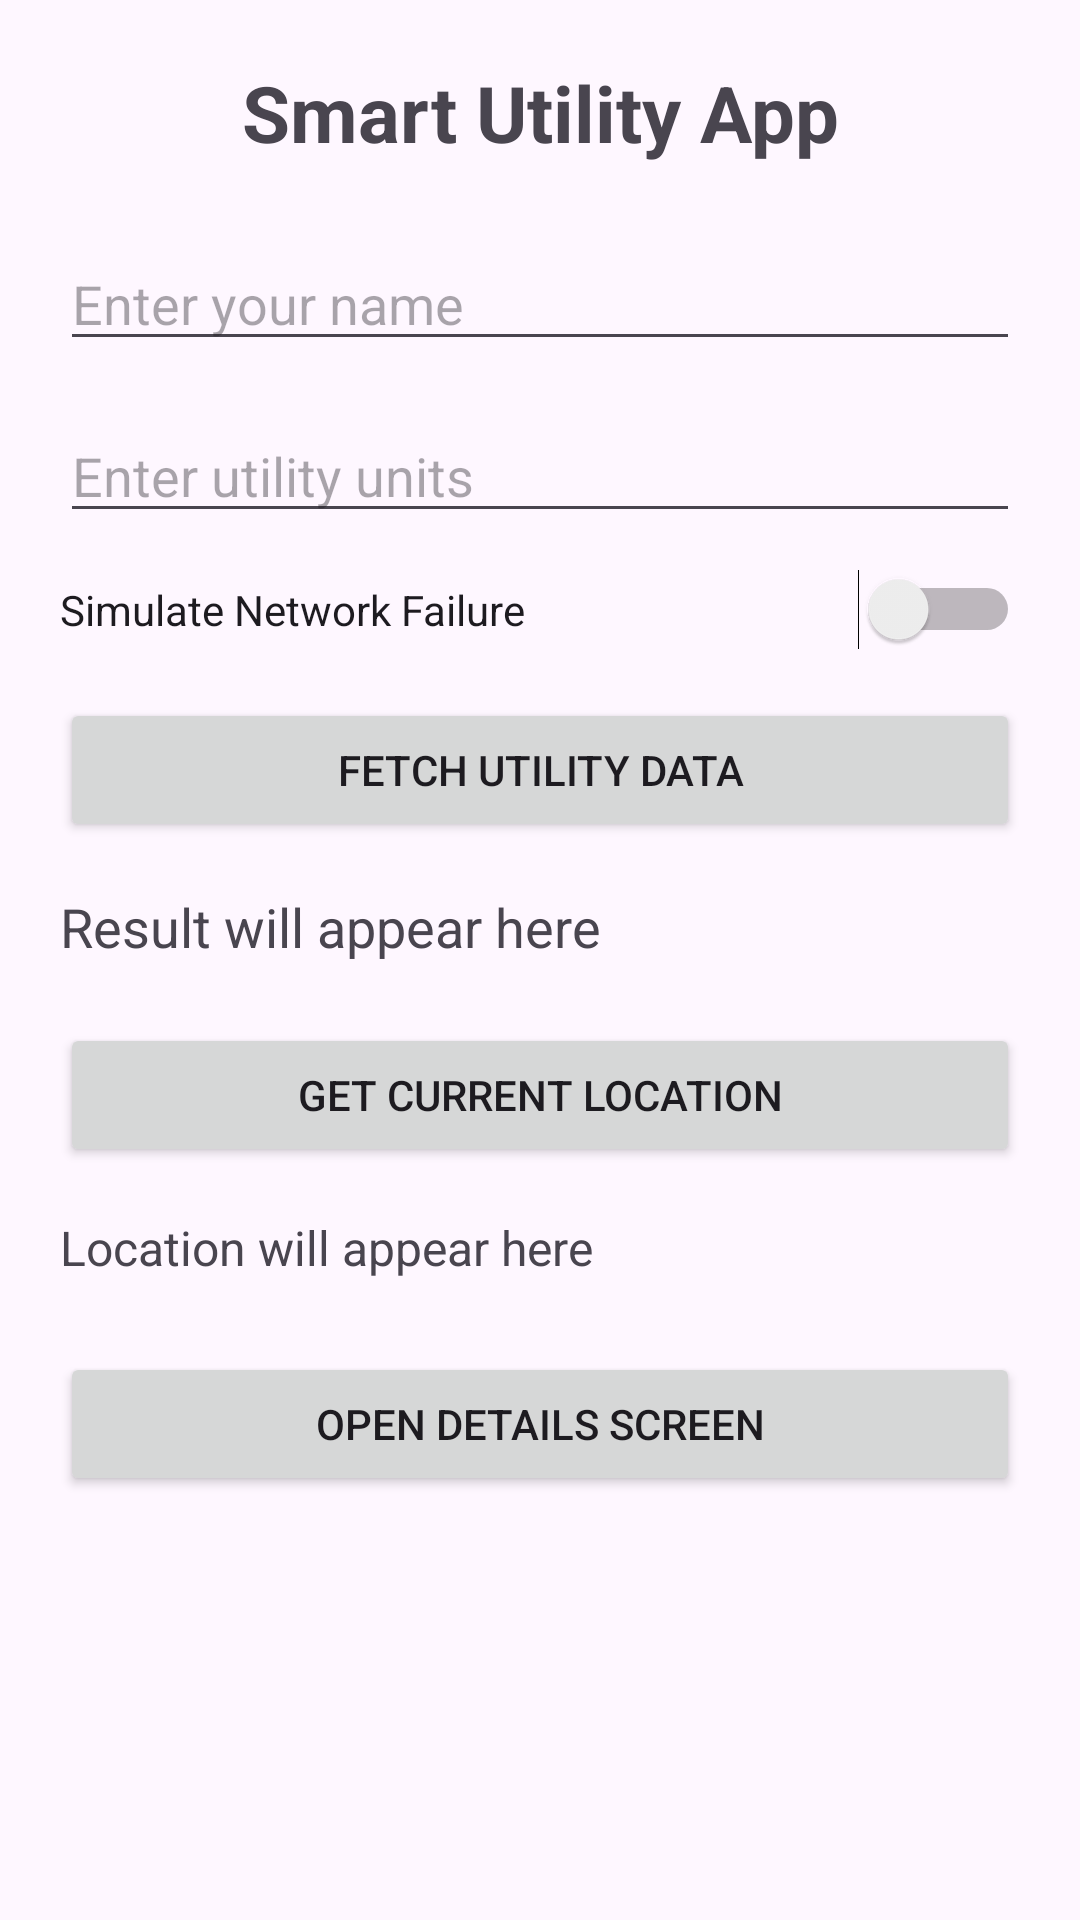

Write the Android layout XML for this screen, with the resource values it uses.
<!-- AndroidManifest.xml: application theme Theme.Smartutilityapp -->
<!-- res/layout/activity_main.xml -->
<?xml version="1.0" encoding="utf-8"?>
<androidx.constraintlayout.widget.ConstraintLayout xmlns:android="http://schemas.android.com/apk/res/android"
    xmlns:app="http://schemas.android.com/apk/res-auto"
    xmlns:tools="http://schemas.android.com/tools"
    android:layout_width="match_parent"
    android:layout_height="match_parent"
    android:padding="20dp"
    tools:context=".MainActivity">

    <TextView
        android:id="@+id/tvTitle"
        android:layout_width="0dp"
        android:layout_height="wrap_content"
        android:text="Smart Utility App"
        android:textSize="26sp"
        android:textStyle="bold"
        android:gravity="center"
        app:layout_constraintTop_toTopOf="parent"
        app:layout_constraintStart_toStartOf="parent"
        app:layout_constraintEnd_toEndOf="parent" />

    <EditText
        android:id="@+id/etName"
        android:layout_width="0dp"
        android:layout_height="wrap_content"
        android:hint="Enter your name"
        android:inputType="textPersonName"
        app:layout_constraintTop_toBottomOf="@id/tvTitle"
        app:layout_constraintStart_toStartOf="parent"
        app:layout_constraintEnd_toEndOf="parent"
        android:layout_marginTop="24dp" />

    <EditText
        android:id="@+id/etUnits"
        android:layout_width="0dp"
        android:layout_height="wrap_content"
        android:hint="Enter utility units"
        android:inputType="numberDecimal"
        app:layout_constraintTop_toBottomOf="@id/etName"
        app:layout_constraintStart_toStartOf="parent"
        app:layout_constraintEnd_toEndOf="parent"
        android:layout_marginTop="16dp" />

    <Switch
        android:id="@+id/switchSimulateNetworkFailure"
        android:layout_width="0dp"
        android:layout_height="wrap_content"
        android:text="Simulate Network Failure"
        app:layout_constraintTop_toBottomOf="@id/etUnits"
        app:layout_constraintStart_toStartOf="parent"
        app:layout_constraintEnd_toEndOf="parent"
        android:layout_marginTop="12dp" />

    <Button
        android:id="@+id/btnFetchData"
        android:layout_width="0dp"
        android:layout_height="wrap_content"
        android:text="Fetch Utility Data"
        app:layout_constraintTop_toBottomOf="@id/switchSimulateNetworkFailure"
        app:layout_constraintStart_toStartOf="parent"
        app:layout_constraintEnd_toEndOf="parent"
        android:layout_marginTop="16dp" />

    <ProgressBar
        android:id="@+id/progressBar"
        android:layout_width="wrap_content"
        android:layout_height="wrap_content"
        android:visibility="gone"
        app:layout_constraintTop_toBottomOf="@id/btnFetchData"
        app:layout_constraintStart_toStartOf="parent"
        app:layout_constraintEnd_toEndOf="parent"
        android:layout_marginTop="16dp" />

    <TextView
        android:id="@+id/tvResult"
        android:layout_width="0dp"
        android:layout_height="wrap_content"
        android:text="Result will appear here"
        android:textSize="18sp"
        android:paddingTop="16dp"
        app:layout_constraintTop_toBottomOf="@id/progressBar"
        app:layout_constraintStart_toStartOf="parent"
        app:layout_constraintEnd_toEndOf="parent" />

    <Button
        android:id="@+id/btnGetLocation"
        android:layout_width="0dp"
        android:layout_height="wrap_content"
        android:text="Get Current Location"
        app:layout_constraintTop_toBottomOf="@id/tvResult"
        app:layout_constraintStart_toStartOf="parent"
        app:layout_constraintEnd_toEndOf="parent"
        android:layout_marginTop="20dp" />

    <TextView
        android:id="@+id/tvLocation"
        android:layout_width="0dp"
        android:layout_height="wrap_content"
        android:text="Location will appear here"
        android:textSize="16sp"
        android:paddingTop="16dp"
        app:layout_constraintTop_toBottomOf="@id/btnGetLocation"
        app:layout_constraintStart_toStartOf="parent"
        app:layout_constraintEnd_toEndOf="parent" />

    <Button
        android:id="@+id/btnOpenDetails"
        android:layout_width="0dp"
        android:layout_height="wrap_content"
        android:text="Open Details Screen"
        app:layout_constraintTop_toBottomOf="@id/tvLocation"
        app:layout_constraintStart_toStartOf="parent"
        app:layout_constraintEnd_toEndOf="parent"
        android:layout_marginTop="24dp" />

</androidx.constraintlayout.widget.ConstraintLayout>
<!-- resources referenced by this layout -->
<resources>
  <style name="Theme.Smartutilityapp" parent="Base.Theme.Smartutilityapp" />
  <style name="Base.Theme.Smartutilityapp" parent="Theme.Material3.DayNight.NoActionBar" />
</resources>
